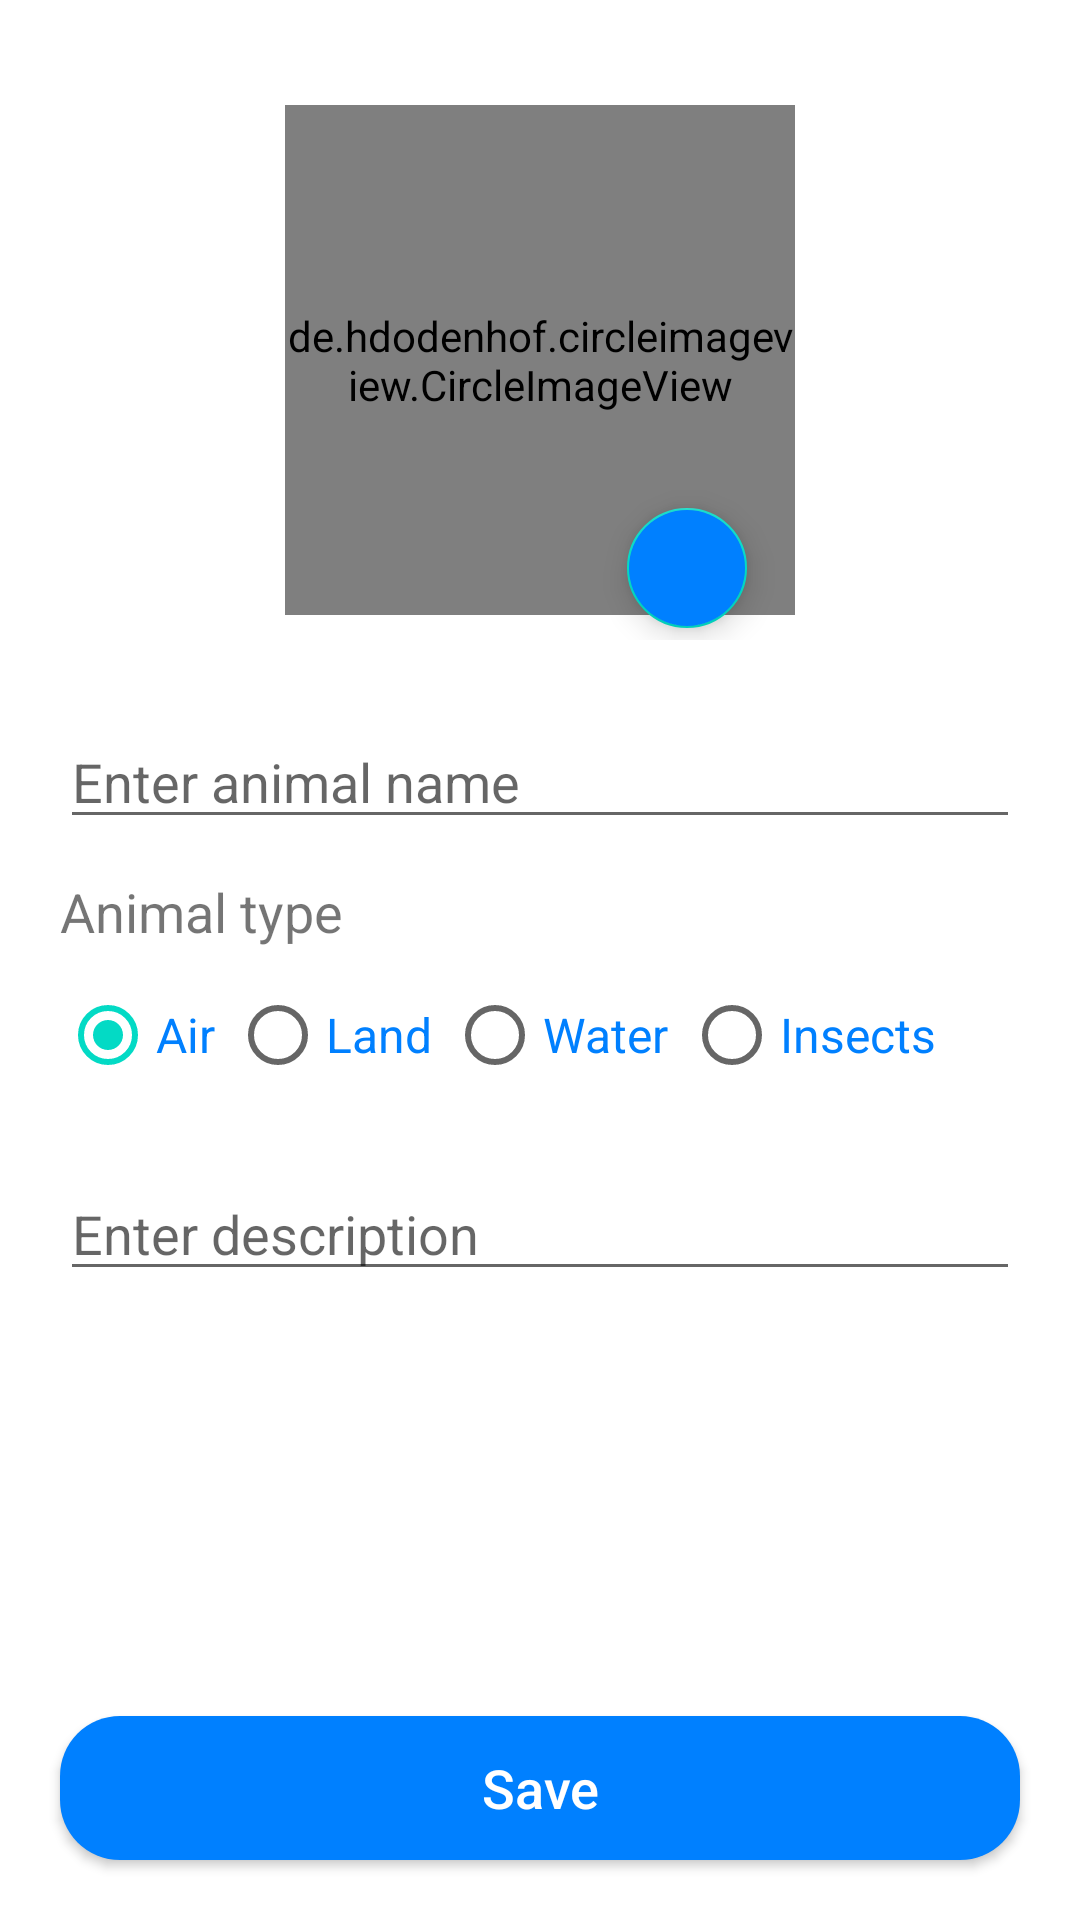

Android layout source for this screen:
<!-- AndroidManifest.xml: application theme Theme.AnimalsQualifier -->
<!-- res/layout/activity_add_new_animal.xml -->
<?xml version="1.0" encoding="utf-8"?>
<RelativeLayout xmlns:android="http://schemas.android.com/apk/res/android"
    xmlns:app="http://schemas.android.com/apk/res-auto"
    xmlns:tools="http://schemas.android.com/tools"
    android:layout_width="match_parent"
    android:layout_height="match_parent"
    tools:context=".AddNewAnimalActivity">

    <ProgressBar
        android:visibility="gone"
        android:layout_centerInParent="true"
        android:id="@+id/pb"
        android:layout_width="wrap_content"
        android:layout_height="wrap_content">

    </ProgressBar>

    <LinearLayout

        android:layout_marginTop="30dp"
        android:layout_marginLeft="20dp"
        android:layout_marginRight="20dp"
        android:orientation="vertical"
        android:layout_width="match_parent"
        android:layout_height="match_parent">


    <RelativeLayout

        android:layout_gravity="center_horizontal"
        android:id="@+id/firstRl"
        android:padding="5dp"
        android:layout_width="wrap_content"
        android:layout_height="wrap_content">

        <de.hdodenhof.circleimageview.CircleImageView
            android:layout_width="170dp"
            app:civ_border_width="1dp"
            android:background="@drawable/peson"
            app:civ_border_color="@color/black"
            android:id="@+id/profile_Iv"
            android:layout_height="170dp">

        </de.hdodenhof.circleimageview.CircleImageView>





        <com.google.android.material.floatingactionbutton.FloatingActionButton
            android:layout_width="wrap_content"
            android:layout_marginLeft="110dp"
            app:maxImageSize="20dp"
            app:fabSize="mini"
            app:tint="@color/white"
            android:backgroundTint="@color/blue"
            app:rippleColor="@color/white"
            android:id="@+id/changeDp_Fab"
            android:src="@drawable/ic_baseline_add_24"
            android:layout_marginTop="-40dp"
            android:layout_below="@id/profile_Iv"
            android:layout_height="wrap_content">
        </com.google.android.material.floatingactionbutton.FloatingActionButton>


    </RelativeLayout>


    <EditText
        android:layout_marginTop="20dp"
        android:textSize="18sp"
        android:textColor="@color/blue"
        android:hint="@string/enter_animal_name"
        android:id="@+id/nameEt"
        android:layout_width="match_parent"
        android:layout_height="wrap_content">

    </EditText>

        <TextView
            android:layout_marginTop="12dp"
            android:textSize="18sp"
            android:text="@string/animal_type"
            android:layout_width="wrap_content"
            android:layout_height="wrap_content">

        </TextView>

        <RadioGroup
            android:id="@+id/typeRg"
            android:orientation="horizontal"
            android:layout_marginTop="5dp"
            android:layout_width="match_parent"
            android:layout_height="wrap_content">

            <RadioButton
                android:checked="true"
                android:id="@+id/airRb"
                android:textColor="@color/blue"
                android:textSize="16sp"
                android:text="@string/air"
                android:layout_width="wrap_content"
                android:layout_height="wrap_content">

            </RadioButton>

            <RadioButton
                android:layout_marginLeft="5dp"
                android:id="@+id/landRb"
                android:textColor="@color/blue"
                android:textSize="16sp"
                android:text="@string/land"
                android:layout_width="wrap_content"
                android:layout_height="wrap_content">

            </RadioButton>

            <RadioButton
                android:layout_marginLeft="5dp"
                android:id="@+id/waterRb"
                android:textColor="@color/blue"
                android:textSize="16sp"
                android:text="@string/water"
                android:layout_width="wrap_content"
                android:layout_height="wrap_content">

            </RadioButton>

            <RadioButton
                android:layout_marginLeft="5dp"
                android:id="@+id/insectsRb"
                android:textColor="@color/blue"
                android:textSize="16sp"
                android:text="@string/insects"
                android:layout_width="wrap_content"
                android:layout_height="wrap_content">

            </RadioButton>

        </RadioGroup>

    <EditText
        android:layout_marginTop="20dp"
        android:textSize="18sp"
        android:textColor="@color/blue"
        android:hint="@string/enter_description"
        android:id="@+id/descEt"
        android:layout_width="match_parent"
        android:layout_height="wrap_content">

    </EditText>

    </LinearLayout>

    <Button
        android:onClick="saveData"
        android:textAllCaps="false"
        android:text="@string/save"
        android:textSize="18sp"
        android:textColor="@color/white"
        android:background="@drawable/buttonshape"
        android:layout_alignParentBottom="true"
        android:layout_margin="20dp"
        android:layout_width="match_parent"
        android:layout_height="wrap_content">

    </Button>


</RelativeLayout>
<!-- resources referenced by this layout -->
<resources>
  <color name="black">#FF000000</color>
  <color name="blue">#0080ff</color>
  <color name="white">#FFFFFFFF</color>
  <!-- drawable buttonshape (drawable) -->
  <?xml version="1.0" encoding="utf-8"?>
  <shape xmlns:android="http://schemas.android.com/apk/res/android"
      android:shape="rectangle">
  
      <corners android:radius="20dp">
  
      </corners>
  
      <solid android:color="@color/blue"></solid>
  
  </shape>
  <string name="air">Air</string>
  <string name="animal_type">Animal type</string>
  <string name="enter_animal_name">Enter animal name</string>
  <string name="enter_description">Enter description</string>
  <string name="insects">Insects</string>
  <string name="land">Land</string>
  <string name="save">Save</string>
  <string name="water">Water</string>
  <style name="Theme.AnimalsQualifier" parent="Theme.MaterialComponents.DayNight.NoActionBar">
          
          <item name="colorPrimary">@color/blue</item>
          <item name="colorPrimaryVariant">@color/blue</item>
          <item name="colorOnPrimary">@color/white</item>
          
          <item name="colorSecondary">@color/teal_200</item>
          <item name="colorSecondaryVariant">@color/teal_700</item>
          <item name="colorOnSecondary">@color/black</item>
          
          <item name="android:statusBarColor" tools:targetApi="l">?attr/colorPrimaryVariant</item>
          
      </style>
  <color name="teal_200">#FF03DAC5</color>
  <color name="teal_700">#FF018786</color>
</resources>
